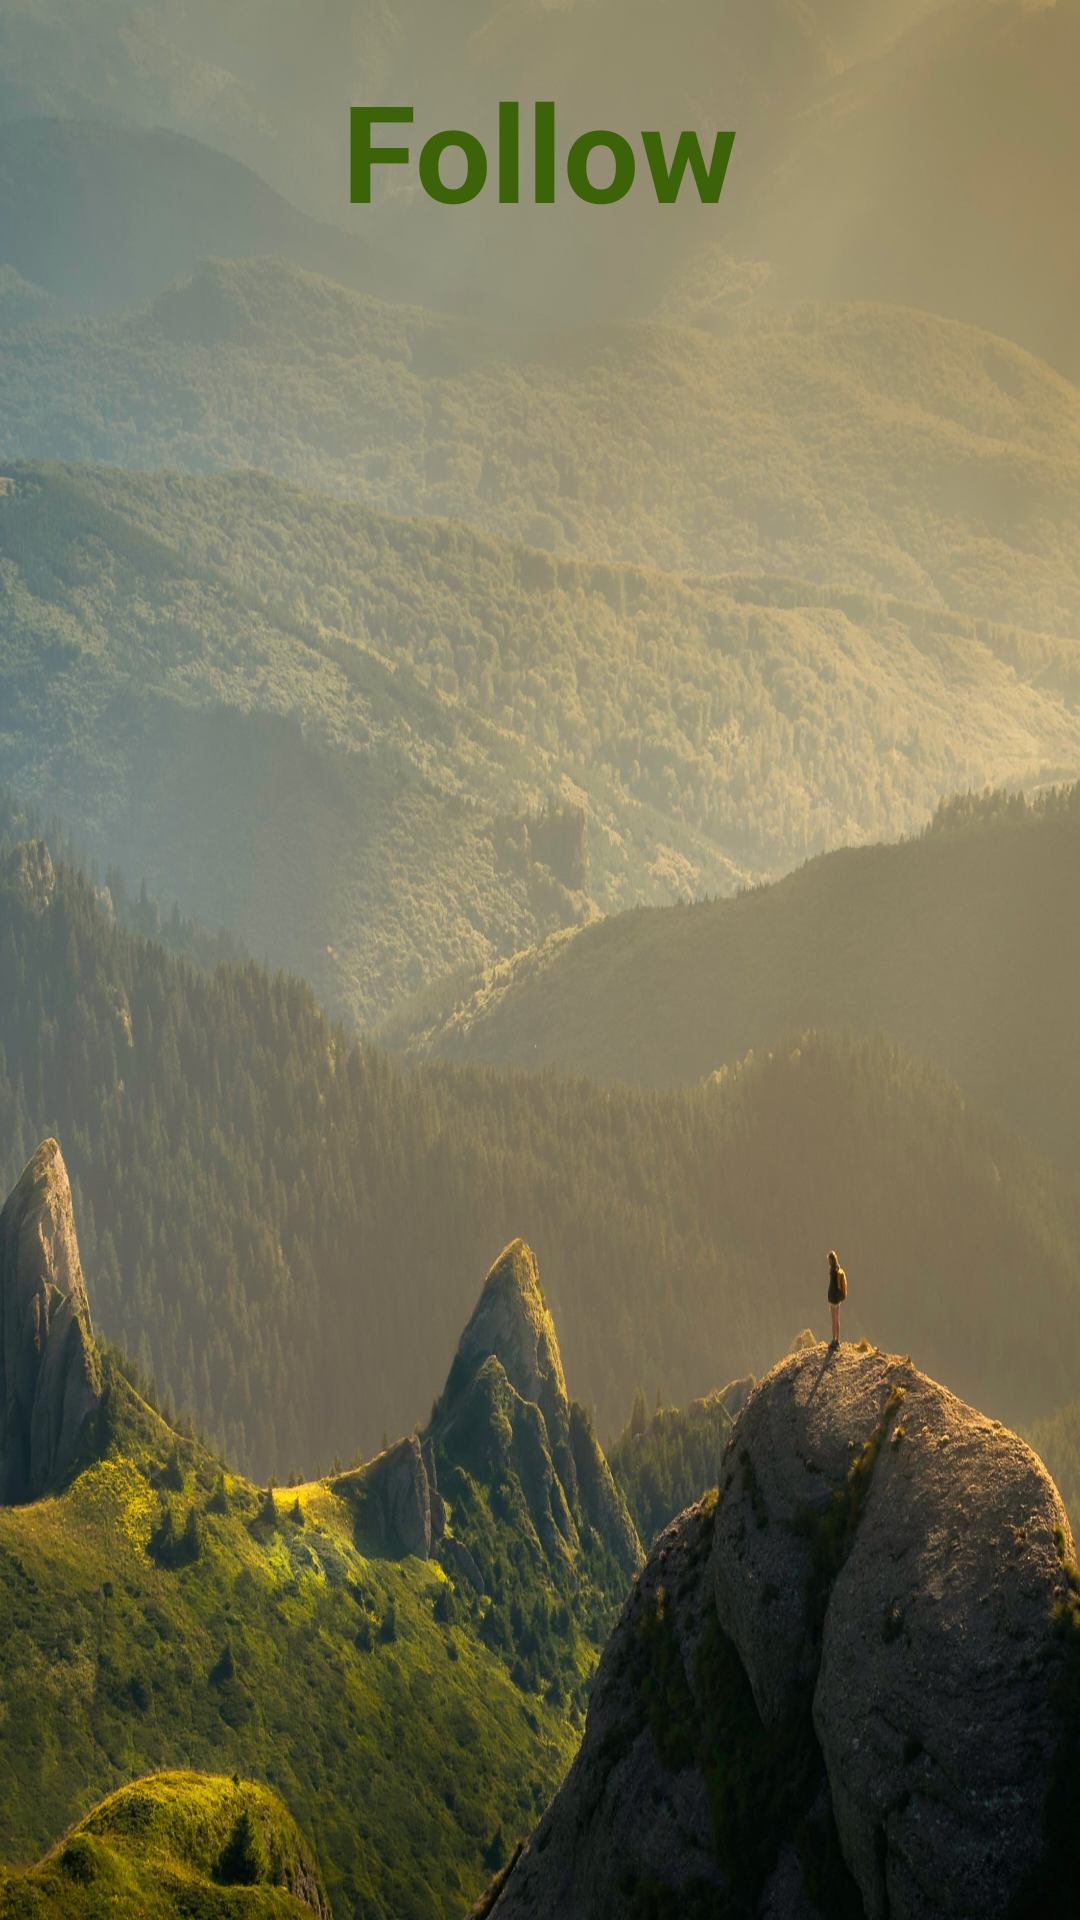

Android layout source for this screen:
<!-- AndroidManifest.xml: application theme Theme.OkTravelApplictaion -->
<!-- res/layout/fragment_follow.xml -->
<?xml version="1.0" encoding="utf-8"?>
<androidx.constraintlayout.widget.ConstraintLayout xmlns:android="http://schemas.android.com/apk/res/android"
    xmlns:app="http://schemas.android.com/apk/res-auto"
    xmlns:tools="http://schemas.android.com/tools"
    android:layout_width="match_parent"
    android:layout_height="match_parent"
    android:background="@drawable/backgroundphoto"
    tools:context=".FriendsFragment">

    <androidx.recyclerview.widget.RecyclerView
        android:id="@+id/results_follow_fragment_rv"
        android:layout_width="380dp"
        android:layout_height="547dp"
        android:layout_marginStart="10dp"
        android:layout_marginTop="20dp"
        android:layout_marginEnd="10dp"
        android:layout_marginBottom="16dp"
        app:layout_constraintBottom_toBottomOf="parent"
        app:layout_constraintEnd_toEndOf="parent"
        app:layout_constraintHorizontal_bias="0.488"
        app:layout_constraintStart_toStartOf="parent"
        app:layout_constraintTop_toBottomOf="@+id/textView" />

    <TextView
        android:id="@+id/title_followFragment_tv"
        android:layout_width="wrap_content"
        android:layout_height="wrap_content"
        android:layout_marginTop="20dp"
        android:text="Follow"
        android:textColor="#3D6309"
        android:textSize="45sp"
        android:textStyle="bold"
        app:layout_constraintEnd_toEndOf="parent"
        app:layout_constraintStart_toStartOf="parent"
        app:layout_constraintTop_toTopOf="parent" />

</androidx.constraintlayout.widget.ConstraintLayout>
<!-- resources referenced by this layout -->
<resources>
  <!-- drawable backgroundphoto: jpg bitmap (drawable, 682124 bytes) -->
  <style name="Theme.OkTravelApplictaion" parent="Theme.MaterialComponents.DayNight.DarkActionBar">
          
          <item name="colorPrimary">@color/purple_500</item>
          <item name="colorPrimaryVariant">@color/purple_700</item>
          <item name="colorOnPrimary">@color/white</item>
          
          <item name="colorSecondary">@color/teal_200</item>
          <item name="colorSecondaryVariant">@color/teal_700</item>
          <item name="colorOnSecondary">@color/black</item>
          
          <item name="android:statusBarColor" tools:targetApi="l">?attr/colorPrimaryVariant</item>
          
      </style>
  <color name="purple_500">#FF6200EE</color>
  <color name="purple_700">#000000</color>
  <color name="white">#FFFFFFFF</color>
  <color name="teal_200">#FF03DAC5</color>
  <color name="teal_700">#FF018786</color>
  <color name="black">#FF000000</color>
</resources>
